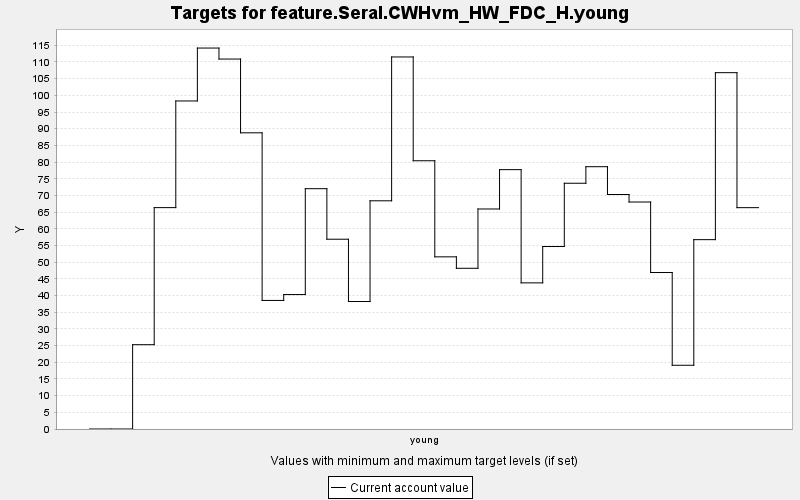

Data behind this chart, as committed beside it:
TARGET, PERIOD, YEAR, PERIODWIDTH, MINIMUM, MAXIMUM, MINWEIGHT, MAXWEIGHT, CURRENT, SUMMARY
feature.Seral.CWHvm_HW_FDC_H.young, 0, 0, 10.0, 0.0, 10000, 1.0, 1.0, 0.0, 0.0
feature.Seral.CWHvm_HW_FDC_H.young, 1, 10, 10.0, 0.0, 10000, 1.0, 1.0, 0.0, 0.0
feature.Seral.CWHvm_HW_FDC_H.young, 2, 20, 10.0, 0.0, 10000, 1.0, 1.0, 25.27, 0.0
feature.Seral.CWHvm_HW_FDC_H.young, 3, 30, 10.0, 0.0, 10000, 1.0, 1.0, 66.35, 0.0
feature.Seral.CWHvm_HW_FDC_H.young, 4, 40, 10.0, 0.0, 10000, 1.0, 1.0, 98.31, 0.0
feature.Seral.CWHvm_HW_FDC_H.young, 5, 50, 10.0, 0.0, 10000, 1.0, 1.0, 114.2, 0.0
feature.Seral.CWHvm_HW_FDC_H.young, 6, 60, 10.0, 0.0, 10000, 1.0, 1.0, 110.9, 0.0
feature.Seral.CWHvm_HW_FDC_H.young, 7, 70, 10.0, 0.0, 10000, 1.0, 1.0, 88.77, 0.0
feature.Seral.CWHvm_HW_FDC_H.young, 8, 80, 10.0, 0.0, 10000, 1.0, 1.0, 38.53, 0.0
feature.Seral.CWHvm_HW_FDC_H.young, 9, 90, 10.0, 0.0, 10000, 1.0, 1.0, 40.29, 0.0
feature.Seral.CWHvm_HW_FDC_H.young, 10, 100, 10.0, 0.0, 10000, 1.0, 1.0, 72.02, 0.0
feature.Seral.CWHvm_HW_FDC_H.young, 11, 110, 10.0, 0.0, 10000, 1.0, 1.0, 56.88, 0.0
feature.Seral.CWHvm_HW_FDC_H.young, 12, 120, 10.0, 0.0, 10000, 1.0, 1.0, 38.21, 0.0
feature.Seral.CWHvm_HW_FDC_H.young, 13, 130, 10.0, 0.0, 10000, 1.0, 1.0, 68.39, 0.0
feature.Seral.CWHvm_HW_FDC_H.young, 14, 140, 10.0, 0.0, 10000, 1.0, 1.0, 111.5, 0.0
feature.Seral.CWHvm_HW_FDC_H.young, 15, 150, 10.0, 0.0, 10000, 1.0, 1.0, 80.39, 0.0
feature.Seral.CWHvm_HW_FDC_H.young, 16, 160, 10.0, 0.0, 10000, 1.0, 1.0, 51.6, 0.0
feature.Seral.CWHvm_HW_FDC_H.young, 17, 170, 10.0, 0.0, 10000, 1.0, 1.0, 48.17, 0.0
feature.Seral.CWHvm_HW_FDC_H.young, 18, 180, 10.0, 0.0, 10000, 1.0, 1.0, 65.94, 0.0
feature.Seral.CWHvm_HW_FDC_H.young, 19, 190, 10.0, 0.0, 10000, 1.0, 1.0, 77.73, 0.0
feature.Seral.CWHvm_HW_FDC_H.young, 20, 200, 10.0, 0.0, 10000, 1.0, 1.0, 43.8, 0.0
feature.Seral.CWHvm_HW_FDC_H.young, 21, 210, 10.0, 0.0, 10000, 1.0, 1.0, 54.69, 0.0
feature.Seral.CWHvm_HW_FDC_H.young, 22, 220, 10.0, 0.0, 10000, 1.0, 1.0, 73.65, 0.0
feature.Seral.CWHvm_HW_FDC_H.young, 23, 230, 10.0, 0.0, 10000, 1.0, 1.0, 78.61, 0.0
feature.Seral.CWHvm_HW_FDC_H.young, 24, 240, 10.0, 0.0, 10000, 1.0, 1.0, 70.28, 0.0
feature.Seral.CWHvm_HW_FDC_H.young, 25, 250, 10.0, 0.0, 10000, 1.0, 1.0, 68.03, 0.0
feature.Seral.CWHvm_HW_FDC_H.young, 26, 260, 10.0, 0.0, 10000, 1.0, 1.0, 46.9, 0.0
feature.Seral.CWHvm_HW_FDC_H.young, 27, 270, 10.0, 0.0, 10000, 1.0, 1.0, 19.1, 0.0
feature.Seral.CWHvm_HW_FDC_H.young, 28, 280, 10.0, 0.0, 10000, 1.0, 1.0, 56.75, 0.0
feature.Seral.CWHvm_HW_FDC_H.young, 29, 290, 10.0, 0.0, 10000, 1.0, 1.0, 106.8, 0.0
feature.Seral.CWHvm_HW_FDC_H.young, 30, 300, 10.0, 0.0, 10000, 1.0, 1.0, 66.34, 0.0
